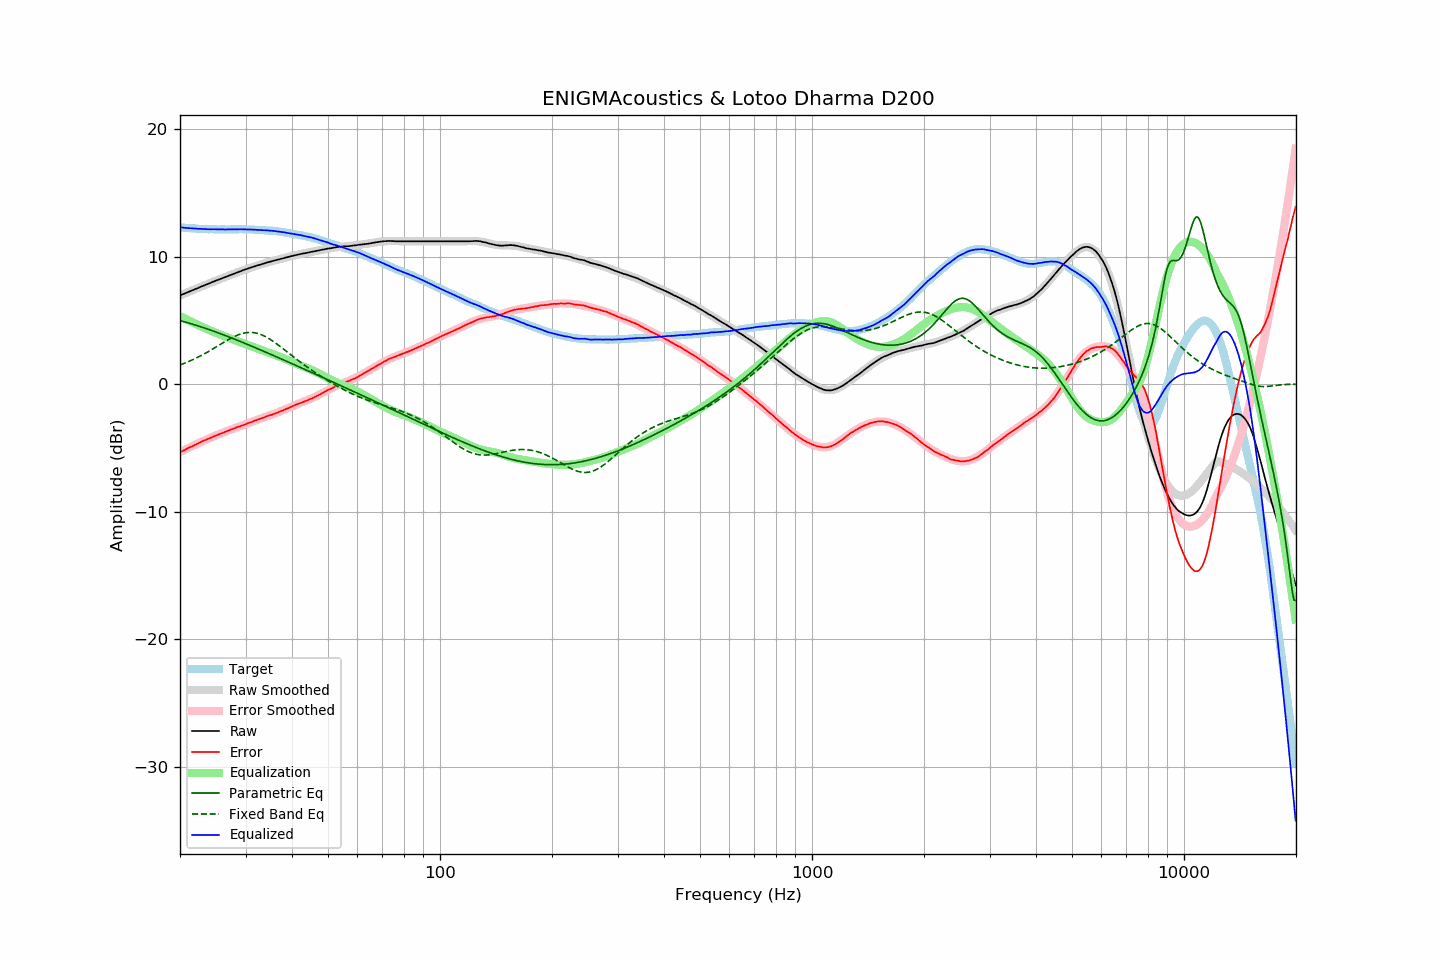

The file beside this chart, header and first rows:
frequency, raw, error, smoothed, error_smoothed, equalization, parametric_eq, fixed_band_eq, equalized_raw, equalized_smoothed, target
20.00, 6.96, -5.33, 6.96, -5.34, 5.34, 4.98, 1.51, 12.30, 12.29, 12.29
20.20, 7.01, -5.27, 7.01, -5.27, 5.27, 4.95, 1.56, 12.28, 12.28, 12.28
20.40, 7.06, -5.21, 7.06, -5.21, 5.21, 4.91, 1.61, 12.27, 12.27, 12.27
20.61, 7.11, -5.15, 7.11, -5.14, 5.14, 4.88, 1.66, 12.25, 12.26, 12.26
20.81, 7.16, -5.08, 7.17, -5.08, 5.08, 4.84, 1.71, 12.24, 12.25, 12.24
21.02, 7.22, -5.01, 7.22, -5.02, 5.02, 4.81, 1.76, 12.24, 12.23, 12.23
21.23, 7.27, -4.95, 7.27, -4.95, 4.95, 4.77, 1.81, 12.22, 12.22, 12.22
21.44, 7.32, -4.91, 7.32, -4.89, 4.89, 4.73, 1.87, 12.21, 12.22, 12.23
21.66, 7.38, -4.83, 7.37, -4.83, 4.83, 4.70, 1.92, 12.21, 12.21, 12.21
21.87, 7.43, -4.78, 7.43, -4.77, 4.77, 4.66, 1.98, 12.20, 12.20, 12.21
22.09, 7.48, -4.71, 7.48, -4.71, 4.71, 4.62, 2.04, 12.19, 12.19, 12.19
22.31, 7.53, -4.65, 7.53, -4.65, 4.65, 4.58, 2.10, 12.18, 12.18, 12.18
22.54, 7.58, -4.59, 7.58, -4.59, 4.59, 4.54, 2.17, 12.17, 12.18, 12.17
22.76, 7.64, -4.53, 7.64, -4.54, 4.54, 4.50, 2.23, 12.17, 12.17, 12.17
22.99, 7.69, -4.47, 7.69, -4.48, 4.48, 4.46, 2.30, 12.17, 12.16, 12.16
23.22, 7.74, -4.41, 7.74, -4.42, 4.42, 4.41, 2.37, 12.16, 12.16, 12.15
23.45, 7.79, -4.37, 7.79, -4.36, 4.36, 4.37, 2.44, 12.15, 12.15, 12.16
23.69, 7.84, -4.31, 7.84, -4.31, 4.31, 4.33, 2.51, 12.15, 12.15, 12.15
23.92, 7.89, -4.25, 7.89, -4.25, 4.25, 4.28, 2.58, 12.14, 12.15, 12.14
24.16, 7.94, -4.21, 7.94, -4.20, 4.20, 4.24, 2.65, 12.14, 12.14, 12.15
24.40, 8.00, -4.15, 7.99, -4.15, 4.15, 4.20, 2.73, 12.15, 12.14, 12.15
24.65, 8.05, -4.09, 8.05, -4.09, 4.09, 4.15, 2.80, 12.14, 12.14, 12.14
24.89, 8.10, -4.04, 8.10, -4.04, 4.04, 4.10, 2.88, 12.14, 12.14, 12.14
25.14, 8.15, -3.98, 8.14, -3.99, 3.99, 4.06, 2.96, 12.14, 12.14, 12.13
25.39, 8.20, -3.93, 8.19, -3.94, 3.94, 4.01, 3.03, 12.14, 12.13, 12.13
25.65, 8.24, -3.89, 8.24, -3.89, 3.89, 3.97, 3.11, 12.13, 12.13, 12.13
25.91, 8.29, -3.84, 8.29, -3.84, 3.84, 3.92, 3.19, 12.13, 12.13, 12.13
26.16, 8.34, -3.80, 8.34, -3.79, 3.79, 3.87, 3.26, 12.13, 12.13, 12.14
26.43, 8.39, -3.74, 8.39, -3.74, 3.74, 3.82, 3.34, 12.13, 12.13, 12.13
26.69, 8.44, -3.69, 8.44, -3.69, 3.69, 3.77, 3.41, 12.13, 12.13, 12.13
26.96, 8.49, -3.64, 8.49, -3.64, 3.64, 3.72, 3.49, 12.13, 12.13, 12.13
27.23, 8.54, -3.59, 8.54, -3.59, 3.59, 3.68, 3.56, 12.13, 12.13, 12.13
27.50, 8.59, -3.54, 8.59, -3.55, 3.55, 3.63, 3.62, 12.14, 12.14, 12.13
27.77, 8.64, -3.50, 8.64, -3.50, 3.50, 3.58, 3.69, 12.14, 12.14, 12.14
28.05, 8.69, -3.44, 8.69, -3.45, 3.45, 3.53, 3.75, 12.14, 12.14, 12.13
28.33, 8.74, -3.40, 8.74, -3.40, 3.40, 3.48, 3.80, 12.14, 12.14, 12.14
28.62, 8.79, -3.35, 8.78, -3.36, 3.36, 3.42, 3.86, 12.15, 12.14, 12.14
28.90, 8.83, -3.32, 8.83, -3.31, 3.31, 3.37, 3.90, 12.14, 12.14, 12.15
29.19, 8.88, -3.27, 8.88, -3.26, 3.26, 3.32, 3.95, 12.14, 12.14, 12.15
29.48, 8.92, -3.22, 8.92, -3.22, 3.22, 3.27, 3.98, 12.14, 12.14, 12.14
29.78, 8.97, -3.17, 8.97, -3.17, 3.17, 3.22, 4.01, 12.14, 12.14, 12.14
30.08, 9.01, -3.13, 9.01, -3.12, 3.12, 3.17, 4.03, 12.13, 12.13, 12.14
30.38, 9.05, -3.07, 9.05, -3.08, 3.08, 3.11, 4.05, 12.12, 12.13, 12.12
30.68, 9.10, -3.02, 9.10, -3.03, 3.03, 3.06, 4.06, 12.13, 12.13, 12.12
30.99, 9.14, -2.98, 9.14, -2.98, 2.98, 3.01, 4.06, 12.12, 12.12, 12.12
31.30, 9.18, -2.94, 9.18, -2.94, 2.94, 2.96, 4.05, 12.12, 12.11, 12.12
31.61, 9.22, -2.89, 9.22, -2.89, 2.89, 2.90, 4.04, 12.11, 12.11, 12.11
31.93, 9.26, -2.83, 9.26, -2.84, 2.84, 2.85, 4.02, 12.10, 12.10, 12.09
32.24, 9.30, -2.80, 9.30, -2.79, 2.79, 2.80, 3.99, 12.09, 12.09, 12.10
32.57, 9.34, -2.74, 9.34, -2.75, 2.75, 2.74, 3.95, 12.09, 12.09, 12.08
32.89, 9.38, -2.70, 9.38, -2.70, 2.70, 2.69, 3.91, 12.08, 12.08, 12.08
33.22, 9.41, -2.66, 9.41, -2.66, 2.66, 2.63, 3.86, 12.07, 12.07, 12.07
33.55, 9.45, -2.62, 9.45, -2.61, 2.61, 2.58, 3.80, 12.06, 12.07, 12.07
33.89, 9.49, -2.57, 9.49, -2.57, 2.57, 2.53, 3.74, 12.06, 12.06, 12.06
34.23, 9.53, -2.51, 9.52, -2.53, 2.53, 2.47, 3.67, 12.06, 12.05, 12.04
34.57, 9.56, -2.48, 9.56, -2.48, 2.48, 2.42, 3.60, 12.04, 12.04, 12.04
34.92, 9.60, -2.42, 9.60, -2.44, 2.44, 2.36, 3.52, 12.04, 12.03, 12.02
35.27, 9.63, -2.41, 9.63, -2.39, 2.39, 2.31, 3.44, 12.02, 12.02, 12.04
35.62, 9.67, -2.34, 9.66, -2.35, 2.35, 2.25, 3.35, 12.02, 12.01, 12.01
35.97, 9.70, -2.31, 9.70, -2.30, 2.30, 2.20, 3.27, 12.00, 12.00, 12.01
... 635 more rows
